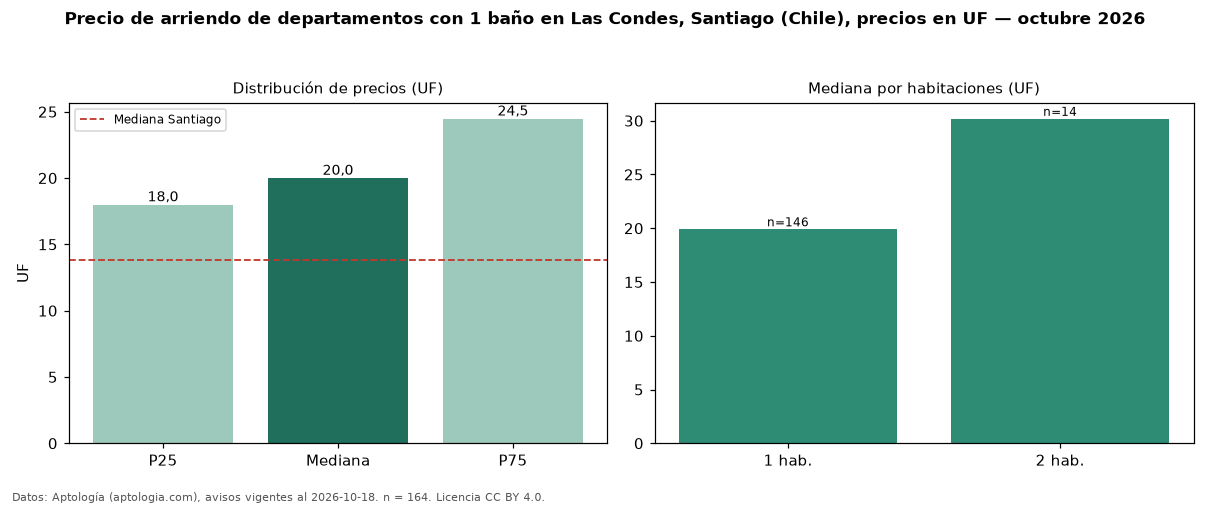

The file beside this chart, header and first rows:
seccion, metrica, valor, moneda, n
filtro, ban1, con 1 baño, , 164
precio, p25, 18.0, UF, 164
precio, mediana, 20.0, UF, 164
precio, p75, 24.47, UF, 164
precio, minimo, 7.04, UF, 164
precio, maximo, 54.65, UF, 164
m2, mediana_precio_m2, 0.47, UF, 129
m2, area_mediana_m2, 45.0, m2, 129
banos, mediana_banos, 1.0, , 
habitaciones, 1, 19.91, UF, 146
habitaciones, 2, 30.18, UF, 14
ciudad, mediana_ciudad_referencia, 13.85, UF, 
ciudad, mediana_m2_ciudad, 0.28, UF, 
fuente, fecha_datos, 2026-10-18, , 
fuente, atribucion, https://www.aptologia.com/cl/arriendo/sa…, , 
fuente, licencia, CC BY 4.0, , 
